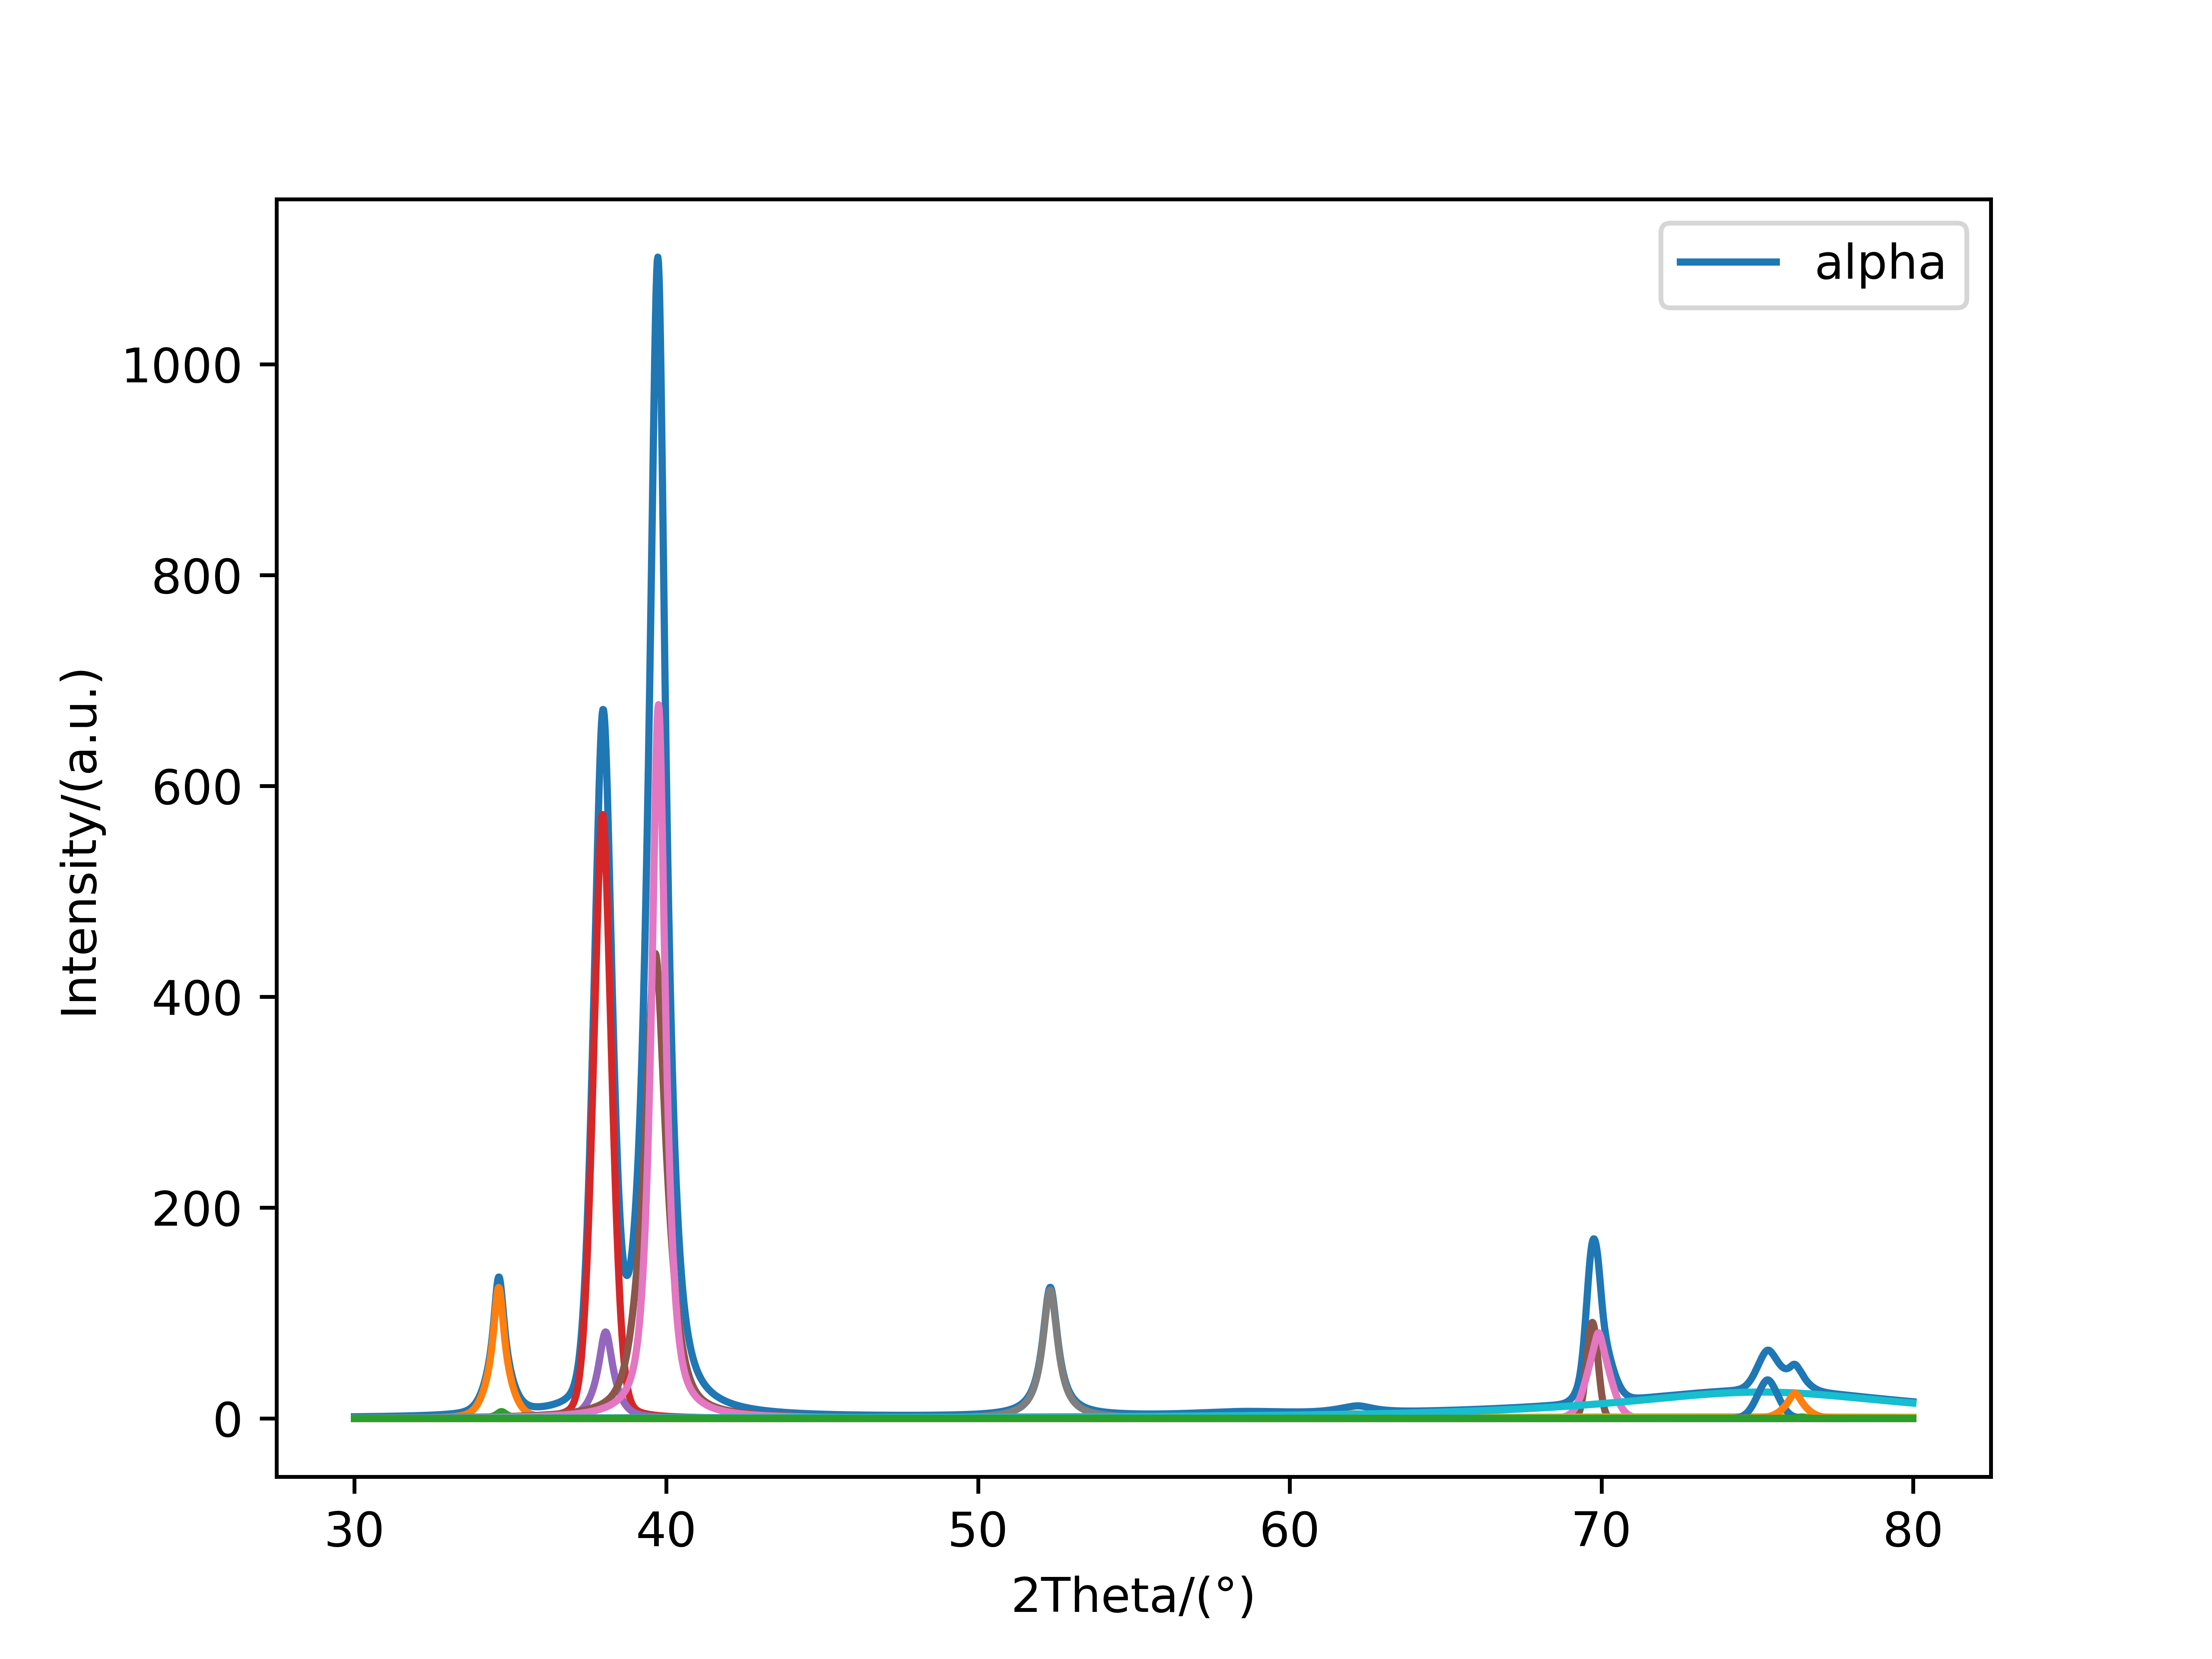

Values plotted in this chart, from the file beside it:
30.00173, 1.5947780399002354
30.02, 1.601
30.04, 1.607
30.06, 1.614
30.08, 1.62
30.1, 1.627
30.12, 1.633
30.14, 1.64
30.16, 1.647
30.18, 1.653
30.2, 1.66
30.22, 1.667
30.25, 1.674
30.27, 1.681
30.29, 1.688
30.31, 1.695
30.33, 1.702
30.35, 1.709
30.37, 1.716
30.39, 1.724
30.41, 1.731
30.43, 1.739
30.45, 1.746
30.47, 1.754
30.49, 1.761
30.51, 1.769
30.53, 1.777
30.55, 1.785
30.57, 1.793
30.59, 1.801
30.61, 1.809
30.63, 1.817
30.65, 1.825
30.67, 1.833
30.69, 1.842
30.71, 1.85
30.73, 1.859
30.75, 1.867
30.77, 1.876
30.79, 1.885
30.81, 1.894
30.83, 1.902
30.85, 1.911
30.87, 1.921
30.89, 1.93
30.91, 1.939
30.93, 1.949
30.95, 1.958
30.98, 1.968
31, 1.977
31.02, 1.987
31.04, 1.997
31.06, 2.007
31.08, 2.017
31.1, 2.027
31.12, 2.038
31.14, 2.048
31.16, 2.059
31.18, 2.069
31.2, 2.08
31.22, 2.091
... 2,405 more rows
